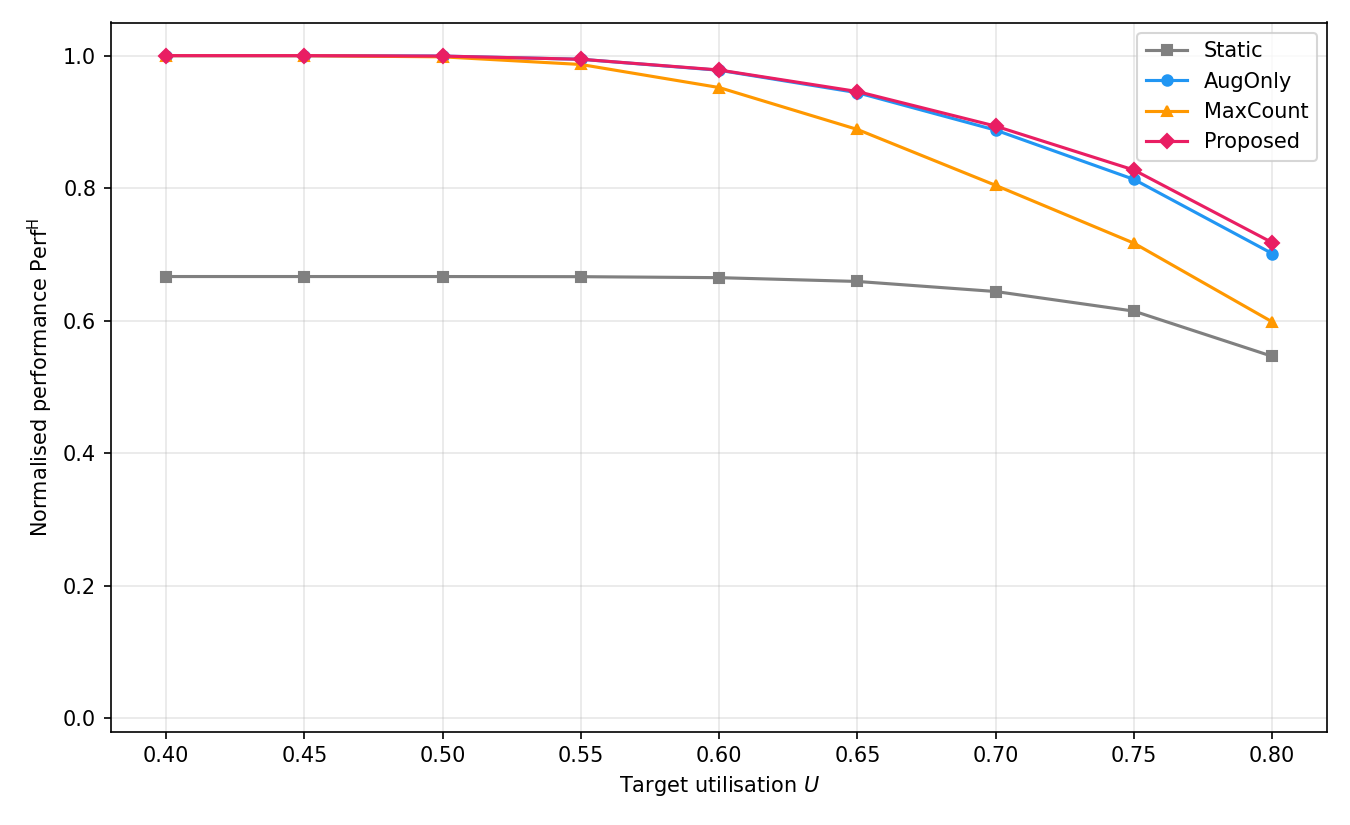

Data behind this chart, as committed beside it:
Utilization, Static, AugOnly, MaxCount, Proposed
0.40, 0.6667, 1, 1, 1
0.45, 0.6667, 1, 0.9999, 1
0.50, 0.6666, 0.9993, 0.9982, 0.9993
0.55, 0.6664, 0.9945, 0.9866, 0.9945
0.60, 0.665, 0.9779, 0.9518, 0.9783
0.65, 0.6592, 0.944, 0.8886, 0.9458
0.70, 0.6441, 0.8876, 0.8042, 0.8936
0.75, 0.6145, 0.8132, 0.717, 0.8274
0.80, 0.5463, 0.7014, 0.5983, 0.7179
0.85, nan, nan, nan, nan
0.90, nan, nan, nan, nan
